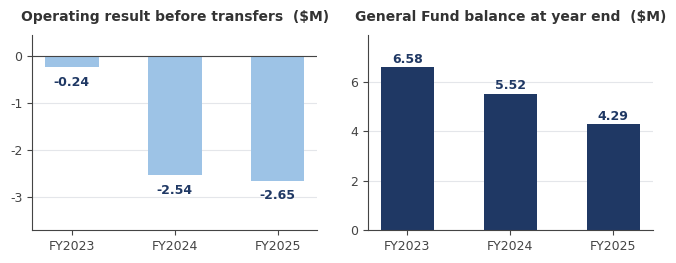

Source code (Python): (Note: this script raises an exception after producing the figure.)
import matplotlib
matplotlib.use("Agg")
import matplotlib.pyplot as plt
from matplotlib.ticker import FuncFormatter

NAVY = "#1F3864"; BLUE = "#2E75B6"; DBLUE = "#1F4E79"; RED = "#9C3D3D"
GRAY = "#8A8F98"; LGRAY = "#C9CDD4"; MBLUE = "#8FAEDC"
plt.rcParams.update({
    "font.family": "DejaVu Sans", "font.size": 9, "axes.edgecolor": "#444444",
    "axes.labelcolor": "#333333", "text.color": "#333333", "xtick.color": "#444444",
    "ytick.color": "#444444", "axes.titlesize": 10, "axes.titleweight": "bold",
    "axes.titlepad": 10, "figure.facecolor": "white", "savefig.facecolor": "white",
})

def clean(ax, ygrid=True, xgrid=False):
    for s in ("top", "right"):
        ax.spines[s].set_visible(False)
    if ygrid:
        ax.yaxis.grid(True, color="#E4E6EA", linewidth=0.8); ax.set_axisbelow(True)
    if xgrid:
        ax.xaxis.grid(True, color="#E4E6EA", linewidth=0.8); ax.set_axisbelow(True)

def save(fig, name):
    fig.savefig(f"/home/claude/nmes/{name}", dpi=200, bbox_inches="tight", pad_inches=0.08)
    plt.close(fig)

yrs = ["FY2023", "FY2024", "FY2025"]

# ---- A: General Fund (deficit + balance) ----------------------------------
fig, (a1, a2) = plt.subplots(1, 2, figsize=(6.7, 2.7))
d = [-0.237, -2.535, -2.648]
b1 = a1.bar(yrs, d, color="#9DC3E6", width=0.52)
a1.set_title("Operating result before transfers  ($M)")
a1.axhline(0, color="#444444", linewidth=0.8)
for r, v in zip(b1, d):
    a1.text(r.get_x() + r.get_width()/2, v - 0.18, f"{v:+.2f}", ha="center", va="top",
            fontsize=9, color=NAVY, fontweight="bold")
a1.set_ylim(-3.7, 0.45); clean(a1)
fb = [6.583, 5.516, 4.291]
b2 = a2.bar(yrs, fb, color=NAVY, width=0.52)
a2.set_title("General Fund balance at year end  ($M)")
for r, v in zip(b2, fb):
    a2.text(r.get_x() + r.get_width()/2, v + 0.18, f"{v:.2f}", ha="center",
            fontsize=9, color=NAVY, fontweight="bold")
a2.set_ylim(0, 7.9); clean(a2)
fig.tight_layout(w_pad=2.6)
save(fig, "chart_gf.png")

# ---- B: ESSER cliff + ADA -------------------------------------------------
fig, (a1, a2) = plt.subplots(1, 2, figsize=(6.7, 2.7))
fed = [7.46, 6.00, 4.51]
b1 = a1.bar(yrs, fed, color=BLUE, width=0.52)
a1.set_title("Federal revenue, governmental funds  ($M)")
for r, v in zip(b1, fed):
    a1.text(r.get_x() + r.get_width()/2, v + 0.2, f"{v:.2f}", ha="center",
            fontsize=9, color=DBLUE, fontweight="bold")
a1.set_ylim(0, 9.4); clean(a1)
a1.annotate("down $2.95M as federal\npandemic aid expired",
            xy=(2, 4.9), xytext=(1.02, 8.15), fontsize=8.2, color=DBLUE,
            arrowprops=dict(arrowstyle="->", color=DBLUE, lw=0.9))
ada = [2490.4, 2278.5, 2242.5]
a2.plot(yrs, ada, color=NAVY, marker="o", markersize=5.5, linewidth=2)
a2.set_title("Average Daily Attendance (SEEK basis)")
for x, v in zip(yrs, ada):
    a2.text(x, v + 26, f"{int(v + 0.5):,}", ha="center", fontsize=9, color=NAVY, fontweight="bold")
a2.set_ylim(2130, 2610); clean(a2)
a2.text(0.02, 0.05, "about 248 fewer funded students since the\npandemic hold-harmless ended",
        transform=a2.transAxes, fontsize=8, color=GRAY)
fig.tight_layout(w_pad=2.6)
save(fig, "chart_cliff.png")

# ---- C: per-pupil spending ------------------------------------------------
fig, ax = plt.subplots(figsize=(6.7, 2.3))
schools = ["North Middletown\nElementary", "Cane Ridge\nElementary", "Bourbon Central\nElementary"]
pp = [19348, 18670, 18131]
colors = [NAVY, LGRAY, LGRAY]
bars = ax.barh(schools[::-1], pp[::-1], color=colors[::-1], height=0.52)
ax.set_title("Spending per student, 2023-24  (Kentucky School Report Card)")
ax.xaxis.set_major_formatter(FuncFormatter(lambda v, p: f"${v:,.0f}"))
for r, v, c in zip(bars, pp[::-1], colors[::-1]):
    ax.text(v - 400, r.get_y() + r.get_height()/2, f"${v:,.0f}", ha="right", va="center",
            fontsize=9, color="white" if c == NAVY else "#333333", fontweight="bold")
ax.set_xlim(0, 21200)
clean(ax, ygrid=False, xgrid=True)
fig.tight_layout()
save(fig, "chart_pp.png")

# ---- D: district elementary full history (official record + third-party index) ----
fig, (axo, axs) = plt.subplots(2, 1, figsize=(6.7, 5.6), height_ratios=[1.15, 1])
yrs_all = list(range(2007, 2026))
nan = float("nan")
comp = [
    ("North Middletown", {2012:62.6,2013:68.8,2014:71.4,2015:72.1,2016:79.1,2022:51.9,2023:62.2,2024:74.5,2025:54.0}, NAVY, "-", "o", 2.4),
    ("Bourbon Central", {2012:63.2,2013:63.0,2014:69.8,2015:67.8,2016:56.8,2022:52.8,2023:56.7,2024:50.3,2025:55.4}, BLUE, "--", "s", 1.5),
    ("Cane Ridge", {2012:53.3,2013:58.9,2014:69.2,2015:68.5,2016:65.5,2022:54.3,2023:51.8,2024:60.7,2025:47.8}, GRAY, "-", "^", 1.5),
    ("Paris Elementary", {2012:48.0,2013:49.9,2014:59.4,2015:54.8,2016:69.6,2022:46.1,2023:45.9,2024:40.7,2025:41.9}, "#AEB4BE", "-.", "D", 1.3),
]
for name, m, col, ls, mk, lw in comp:
    ys = [m.get(y, nan) for y in yrs_all]
    axo.plot(yrs_all, ys, color=col, linestyle=ls, marker=mk, markersize=3.6, linewidth=lw, label=name)
axo.axvspan(2006.5, 2011.5, color="#F3F5F9")
axo.axvspan(2019.5, 2021.5, color="#E7EBF3")
axo.text(2009.0, 88, "CATS era: school files\navailable from KDE\nby data request", ha="center", fontsize=7.2, color="#777777")
axo.text(2018.4, 55, "no composite issued\n2017-2021", ha="center", fontsize=7.2, color="#777777",
         bbox=dict(facecolor="white", edgecolor="none", pad=1.2))
axo.text(2020.5, 42, "COVID", ha="center", fontsize=7.4, color="#777777", fontweight="bold")
axo.annotate('79.1 "Distinguished"', xy=(2016, 79.1), xytext=(2013.1, 92.5), fontsize=7.6, color=NAVY,
             fontweight="bold", arrowprops=dict(arrowstyle="->", color=NAVY, lw=0.8))
axo.annotate("74.5, first by 14 pts", xy=(2024, 74.5), xytext=(2021.2, 92.5), fontsize=7.6, color=NAVY,
             fontweight="bold", arrowprops=dict(arrowstyle="->", color=NAVY, lw=0.8))
axo.set_title("Official state composite: Unbridled Learning overall score (2012-16), KSA overall indicator rate (2022-25)")
axo.set_xticks(list(range(2007, 2026, 2)))
axo.set_xlim(2006.5, 2026.0)
axo.set_ylim(35, 101)
axo.legend(loc="lower left", frameon=False, fontsize=7.4, ncol=2)
clean(axo)
series = [
    ("North Middletown", [56.5, 63.9, 68.6, 87.9, 85.8, 72.5, 67.6, 56.6, 56.9, 48.7, 49.3, 40.0, 50.4, nan, nan, 47.7, 32.1, 54.1, 58.2], NAVY, "-", "o", 2.0),
    ("Bourbon Central", [77.5, 81.9, 72.6, 69.6, 63.0, 74.7, 67.6, 51.8, 52.1, 30.0, 34.0, 32.8, 39.9, nan, 20.0, 29.9, 29.0, 23.8, 26.5], BLUE, "--", "s", 1.4),
    ("Cane Ridge", [35.2, 50.9, 56.2, 65.5, 34.5, 34.0, 49.6, 51.0, 51.1, 57.5, 50.4, 41.4, 38.8, nan, 23.8, 38.7, 34.6, 35.8, 19.3], GRAY, "-", "^", 1.4),
    ("Paris Elementary", [nan]*17 + [16.8, 12.2], "#AEB4BE", "-.", "D", 1.4),
]
for name, ys, col, ls, mk, lw in series:
    axs.plot(yrs_all, ys, color=col, linestyle=ls, marker=mk, markersize=3.2, linewidth=lw)
axs.axvspan(2019.5, 2021.5, color="#E7EBF3")
axs.set_title("Third-party SchoolDigger index of the same tests (kept for context; official record governs)")
axs.set_xticks(list(range(2007, 2026, 2)))
axs.set_xlim(2006.5, 2026.0)
axs.set_ylim(4, 97)
axs.text(2007.0, 10, "validated against the official files: tracks larger schools closely (r near 0.9);\nunreliable year to year for a school NMES's size (r near 0.4)", fontsize=7.0, color="#777777")
clean(axs)
fig.tight_layout(h_pad=1.6)
save(fig, "chart_district.png")

# ---- E: regional 2024-25 comparison --------------------------------------
fig, ax = plt.subplots(figsize=(6.7, 3.5))
names = ["Northview  (Montgomery Co.)", "Mapleton  (Montgomery Co.)",
         "North Middletown  (Bourbon Co.)", "Shearer  (Clark Co.)",
         "Justice  (Clark Co.)", "Strode Station  (Clark Co.)",
         "Bourbon Central  (Bourbon Co.)", "Cane Ridge  (Bourbon Co.)",
         "Conkwright  (Clark Co.)", "Paris Elementary  (Paris Indep.)"]
vals = [68.9, 65.1, 58.2, 42.3, 39.3, 34.2, 26.5, 19.3, 17.5, 12.2]
cols = [LGRAY, LGRAY, NAVY, LGRAY, LGRAY, LGRAY, LGRAY, LGRAY, LGRAY, LGRAY]
bars = ax.barh(names[::-1], vals[::-1], color=cols[::-1], height=0.58)
for r, v in zip(bars, vals[::-1]):
    ax.text(v + 0.9, r.get_y() + r.get_height()/2, f"{v}", va="center",
            fontsize=8.8, color="#333333", fontweight="bold")
ax.axvline(50, color=GRAY, linewidth=1.0, linestyle="--")
ax.text(50.7, 0.15, "KY median", fontsize=8, color=GRAY)
ax.set_title("2024-25 school index across the region (SchoolDigger 0-100, from state test data)")
ax.set_xlim(0, 79)
ax.tick_params(axis="y", labelsize=8.6)
clean(ax, ygrid=False, xgrid=True)
fig.tight_layout()
save(fig, "chart_compare.png")

# ---- F: administration growth --------------------------------------------
fig, (a1, a2) = plt.subplots(1, 2, figsize=(6.7, 2.7))
da = [0.9997, 1.2321, 1.4472]
b1 = a1.bar(yrs, da, color=NAVY, width=0.52)
a1.set_title("District administration expense  ($M)")
for r, v in zip(b1, da):
    a1.text(r.get_x() + r.get_width()/2, v + 0.05, f"{v:.2f}", ha="center",
            fontsize=9, color=NAVY, fontweight="bold")
a1.set_ylim(0, 1.85); clean(a1)
a1.text(0.03, 0.93, "+44.8% in two years", transform=a1.transAxes,
        fontsize=9, color=BLUE, fontweight="bold")
sa = [2.1100, 2.5188, 2.5814]
b2 = a2.bar(yrs, sa, color=BLUE, width=0.52)
a2.set_title("School administration expense  ($M)")
for r, v in zip(b2, sa):
    a2.text(r.get_x() + r.get_width()/2, v + 0.08, f"{v:.2f}", ha="center",
            fontsize=9, color=DBLUE, fontweight="bold")
a2.set_ylim(0, 3.25); clean(a2)
a2.text(0.03, 0.93, "+22.3% in two years", transform=a2.transAxes,
        fontsize=9, color=BLUE, fontweight="bold")
fig.tight_layout(w_pad=2.6)
save(fig, "chart_admin.png")

# ---- G: debt service ------------------------------------------------------
fig, ax = plt.subplots(figsize=(4.8, 2.4))
labels = ["FY2025\ndistrict share", "FY2026\ndistrict share", "FY2026 total\n(incl. state SFCC)"]
vals = [1.150, 1.579, 1.846]
cols = [LGRAY, NAVY, BLUE]
bars = ax.bar(labels, vals, color=cols, width=0.52)
for r, v in zip(bars, vals):
    ax.text(r.get_x() + r.get_width()/2, v + 0.05, f"${v:.2f}M", ha="center",
            fontsize=8.8, fontweight="bold", color="#333333")
ax.set_title("Annual bond payments (debt service)")
ax.set_ylim(0, 2.25)
clean(ax)
fig.tight_layout()
save(fig, "chart_debt.png")

# ---- H: enrollment 1989-2025 vs capacity ---------------------------------
fig, ax = plt.subplots(figsize=(6.7, 2.8))
eyrs = list(range(1989, 2026))
evals = [261, 255, 234, 225, 202, 203, 182, 196, 208, 198, 205, 195, 195, 203,
         196, 206, 204, 199, 211, 224, 217, 177, 165, 167, 154, 154, 155, 154,
         131, 131, 160, 160, 148, 153, 145, 135, 128]
ax.plot(eyrs, evals, color=NAVY, linewidth=2.0, marker="o", markersize=2.8)
ax.axhline(174, color=BLUE, linewidth=1.2, linestyle="--")
ax.text(1996.5, 179, "Current rated capacity: 174", fontsize=8.2, color=BLUE, fontweight="bold")
ax.annotate("Peak: 261 students (1988-89)", xy=(1989, 261), xytext=(1992.2, 267),
            fontsize=8.2, color=NAVY, fontweight="bold",
            arrowprops=dict(arrowstyle="->", color=NAVY, lw=0.9))
ax.text(2025.5, 128, "128", color=NAVY, fontsize=9, fontweight="bold", va="center")
ax.set_title("NMES enrollment, 1989 to 2025")
ax.set_xticks([1989, 1993, 1997, 2001, 2005, 2009, 2013, 2017, 2021, 2025])
ax.set_xlim(1988, 2027.4)
ax.set_ylim(0, 292)
ax.tick_params(axis="x", labelsize=8.4)
clean(ax)
fig.tight_layout()
save(fig, "chart_enroll.png")

# ---- J: elementary rebalancing scenario -----------------------------------
fig, ax = plt.subplots(figsize=(6.7, 2.8))
import numpy as np
schools_b = ["North Middletown", "Bourbon Central", "Cane Ridge"]
today = [128, 459, 453]
after = [174, 444, 438]
x = np.arange(3); w = 0.36
b1 = ax.bar(x - w/2, today, w, color=LGRAY, label="Today")
b2 = ax.bar(x + w/2, after, w, color=NAVY, label="Rebalanced (30 rezoned + 16 transfers)")
for r, v in list(zip(b1, today)) + list(zip(b2, after)):
    ax.text(r.get_x() + r.get_width()/2, v + 8, f"{v}", ha="center", fontsize=8.6,
            fontweight="bold", color="#333333")
caps = [174, 521, 422]
for xi, cv in zip(x, caps):
    ax.plot([xi - w, xi + w], [cv, cv], color=BLUE, linewidth=1.4, linestyle="--")
ax.text(x[0] + w + 0.05, 174, "174", fontsize=8, color=BLUE, va="center")
ax.text(x[1] + w + 0.05, 521, "521", fontsize=8, color=BLUE, va="center")
ax.text(x[2] + w + 0.05, 422, "422", fontsize=8, color=BLUE, va="center")
ax.plot([], [], color=BLUE, linewidth=1.4, linestyle="--",
        label="Rated capacity (2021 facility plan)")
ax.set_xticks(x); ax.set_xticklabels(schools_b)
ax.set_title("One rebalancing scenario: fill NMES, relieve the Paris-area schools")
ax.set_ylim(0, 790)
ax.legend(loc="upper left", frameon=False, fontsize=8.2)
clean(ax)
fig.tight_layout()
save(fig, "chart_balance.png")

# ---- K: density map on the real county outline, traced zones --------------
fig, ax = plt.subplots(figsize=(6.7, 4.4))
from matplotlib.patches import Polygon as MplPolygon
COUNTY = [(-84.4438,38.2831),(-84.3792,38.2779),(-84.2787,38.3148),(-84.1926,38.3715),(-84.1674,38.3552),(-84.0957,38.2590),(-84.0562,38.2564),(-84.0634,38.2350),(-84.0275,38.2143),(-83.9880,38.2186),(-83.9772,38.1920),(-84.0813,38.1155),(-84.2859,38.0674),(-84.3792,38.1138),(-84.3541,38.1783),(-84.3720,38.2083),(-84.4007,38.2075),(-84.4438,38.2831)]
NORTH = [(-84.4438,38.2831),(-84.3792,38.2779),(-84.2787,38.3148),(-84.1926,38.3715),(-84.1674,38.3552),(-84.0957,38.259),(-84.0562,38.2564),(-84.0634,38.235),(-84.0323,38.2171),(-84.1,38.245),(-84.245,38.212),(-84.3,38.235),(-84.4204,38.2421),(-84.4438,38.2831)]
SW = [(-84.2428,38.0775),(-84.2859,38.0674),(-84.3792,38.1138),(-84.3541,38.1783),(-84.372,38.2083),(-84.4007,38.2075),(-84.4204,38.2421),(-84.3,38.235),(-84.245,38.212),(-84.235,38.14),(-84.2428,38.0775)]
EAST = [(-84.0323,38.2171),(-84.0275,38.2143),(-84.026,38.2145),(-84.02,38.212),(-83.9823,38.2045),(-83.9772,38.192),(-84.0813,38.1155),(-84.2428,38.0775),(-84.235,38.14),(-84.245,38.212),(-84.1,38.245),(-84.0323,38.2171)]
import os as _os, json as _json
_sabs_path = _os.path.join(_os.path.dirname(_os.path.abspath(__file__)), "sabs_zones.json")
SABS = _json.load(open(_sabs_path)) if _os.path.exists(_sabs_path) else None
def _zone_color(nm):
    n = nm.lower()
    if "middletown" in n: return "#E8EDF5"
    if "cane" in n: return "#C5D7EC"
    return "#8FAEDC"
if SABS:
    for _sch in SABS["schools"]:
        for _ring in _sch["rings"]:
            ax.add_patch(MplPolygon([tuple(p) for p in _ring], closed=True,
                         facecolor=_zone_color(_sch["name"]), edgecolor="#1F3864", linewidth=1.1))
else:
    ax.add_patch(MplPolygon(NORTH, closed=True, facecolor="#8FAEDC", edgecolor="#FFFFFF", linewidth=1.0))
    ax.add_patch(MplPolygon(SW, closed=True, facecolor="#C5D7EC", edgecolor="#FFFFFF", linewidth=1.0))
    ax.add_patch(MplPolygon(EAST, closed=True, facecolor="#E8EDF5", edgecolor="#FFFFFF", linewidth=1.0))
if not SABS:
    ax.add_patch(MplPolygon(COUNTY, closed=True, facecolor="none", edgecolor="#1F3864", linewidth=1.6))
paris = (-84.2529, 38.2098); nmid = (-84.1122, 38.1446); mills = (-84.1467, 38.3022)
ax.plot(*paris, "o", color=NAVY, markersize=9, zorder=5)
ax.text(-84.610, 38.252, "Paris (10,171)", fontsize=8.8, fontweight="bold",
        color="#1F3864", ha="left", va="top")
ax.text(-84.610, 38.233, "Bourbon Central 459\nCane Ridge 453", fontsize=7.4,
        color="#1F3864", ha="left", va="top")
ax.plot([-84.468, paris[0] - 0.010], [38.231, paris[1] + 0.005],
        color=GRAY, linewidth=0.8, linestyle=":", zorder=3)
ax.plot(*mills, "o", color=NAVY, markersize=5, zorder=5)
ax.text(mills[0] - 0.018, mills[1] - 0.004, "Millersburg (747)", fontsize=7.4, color="#1F3864",
        ha="right", va="center")
ax.plot(nmid[0], nmid[1], "*", color="#1F3864", markersize=16, zorder=5)
ax.text(nmid[0] + 0.005, nmid[1] - 0.022, "North Middletown (610)\nNMES: 128 of 174 seats",
        fontsize=8.2, fontweight="bold", color="#1F3864", ha="center", va="top",
        bbox=dict(facecolor="white", alpha=0.88, edgecolor="none", pad=1.6), zorder=6)
ax.plot([paris[0], nmid[0]], [paris[1], nmid[1]], color=GRAY, linewidth=1.1, linestyle=":", zorder=4)
if SABS:
    _nm = next(x for x in SABS["schools"] if "North Middletown" in x["name"])
    _north_lbl, _sw_lbl = "Cane Ridge zone", "Bourbon Central\nzone"
    _tot = sum(x["area_sq_mi"] for x in SABS["schools"])
    _nm_stats = "NMES zone\n%.0f sq mi\n%.0f%% of county\n128 students\n~%.1f per sq mi" % (
        _nm["area_sq_mi"], 100 * _nm["area_sq_mi"] / _tot, 128/_nm["area_sq_mi"])
else:
    _north_lbl, _sw_lbl = "North zone", "Southwest\nzone"
    _nm_stats = "NMES zone\n~105 sq mi\n128 students\n~1.2 per sq mi"
ax.text(-84.350, 38.262, _north_lbl, fontsize=7.8, color="#1F3864", fontweight="bold", ha="center")
ax.text(-84.302, 38.128, _sw_lbl, fontsize=7.6, color="#1F3864", fontweight="bold",
        ha="center", va="top")
ax.text(-83.906, 38.29, _nm_stats,
        fontsize=8.7, color="#1F3864", fontweight="bold", ha="right", va="top",
        bbox=dict(facecolor="white", alpha=0.88, edgecolor="none", pad=1.6), zorder=6)
ax.set_title("Bourbon County elementary zones: where the students are", fontsize=11.5, pad=14)
_sub = ("Official attendance boundaries: NCES School Attendance\nBoundary Survey, 2015-16 collection" if SABS
        else "Traced from the district's published attendance-zone view\non the U.S. Census county outline")
ax.text(-84.610, 38.398, _sub, fontsize=7.6, color="#555555", ha="left", va="top")
sb_y = 38.022; sb_x0 = -84.600; sb_x1 = sb_x0 + 0.1832
ax.plot([sb_x0, sb_x1], [sb_y, sb_y], color="#1F3864", linewidth=2.2, solid_capstyle="butt")
for xx in (sb_x0, sb_x1):
    ax.plot([xx, xx], [sb_y - 0.004, sb_y + 0.004], color="#1F3864", linewidth=1.6)
ax.text((sb_x0 + sb_x1) / 2, sb_y + 0.008, "10 miles", fontsize=7.4, color="#1F3864", ha="center")
ax.annotate("N", xy=(-83.925, 38.385), fontsize=10, fontweight="bold", color="#1F3864", ha="center")
ax.annotate("", xy=(-83.925, 38.383), xytext=(-83.925, 38.355),
            arrowprops=dict(arrowstyle="-|>", color="#1F3864", lw=1.4))
import numpy as np
ax.set_aspect(1 / np.cos(np.radians(38.2)))
ax.set_xlim(-84.615, -83.90); ax.set_ylim(38.005, 38.425)
ax.axis("off")
fig.tight_layout()
save(fig, "chart_map.png")

# ---- I: tax rates ---------------------------------------------------------
fig, (a1, a2) = plt.subplots(1, 2, figsize=(6.7, 3.0), gridspec_kw={"width_ratios": [1, 1.3]})
tyrs = [2018, 2019, 2020, 2021, 2022, 2023, 2024, 2025]
trates = [61.3, 60.6, 55.9, 54.2, 49.2, 52.4, 52.4, 52.4]
a1.plot(tyrs, trates, color=NAVY, marker="o", markersize=4.5, linewidth=2)
for x, v in [(2018, 61.3), (2022, 49.2), (2025, 52.4)]:
    a1.text(x, v + 1.1 if v != 49.2 else v - 2.4, f"{v}", ha="center", fontsize=8.2,
            color=NAVY, fontweight="bold")
a1.set_title("Bourbon Co. Schools rate by tax year\n(real estate, cents per $100)")
a1.set_ylim(43, 67)
a1.set_xticks(tyrs)
a1.tick_params(axis="x", labelsize=7.8, rotation=45)
clean(a1)
dnames = ["Fayette", "Paris Independent", "Clark", "Bath", "Scott", "Harrison",
          "Montgomery", "Bourbon County", "Nicholas"]
dvals = [80.9, 71.5, 66.8, 63.4, 62.9, 57.7, 52.5, 52.4, 43.1]
dcols = [LGRAY] * 9
dcols[7] = NAVY
bars = a2.barh(dnames[::-1], dvals[::-1], color=dcols[::-1], height=0.58)
for r, v in zip(bars, dvals[::-1]):
    a2.text(v + 1.0, r.get_y() + r.get_height() / 2, f"{v}", va="center",
            fontsize=8.2, color="#333333", fontweight="bold",
            bbox=dict(facecolor="white", alpha=0.85, edgecolor="none", pad=0.8))
a2.axvline(65.1, color=GRAY, linewidth=1.0, linestyle="--", zorder=0)
a2.text(66.0, 0.1, "KY school avg 65.1", fontsize=7.6, color=GRAY)
a2.set_title("2024-25 levied rate, area districts")
a2.set_xlim(0, 90)
a2.tick_params(axis="y", labelsize=8.2)
clean(a2, ygrid=False, xgrid=True)
fig.tight_layout(w_pad=2.2)
save(fig, "chart_tax.png")

# ---- V3.6: fourteen years of school levies, nine districts ----
import json as _json, os as _os
_lv_path=_os.path.join(_os.path.dirname(_os.path.abspath(__file__)),"levy_series.json")
_lv=_json.load(open(_lv_path))
fig,(l1,l2)=plt.subplots(2,1,figsize=(6.9,7.0),height_ratios=[1.25,1])
_yrs=sorted(_lv["Bourbon Co"]); _x=[int(y[:4]) for y in _yrs]
_sty={"Fayette":("#AEB4BE","-"),"Paris Ind":(BLUE,"--"),"Clark":("#8FAEDC","-"),"Bath":("#C0625E","-"),
      "Scott":(GRAY,"-"),"Harrison":("#9BB0A5","-"),"Montgomery":(LGRAY,"-"),"Nicholas":(LGRAY,"--")}
for _lab,(_c,_ls) in _sty.items():
    l1.plot(_x,[_lv[_lab][y] for y in _yrs],color=_c,linestyle=_ls,lw=1.5,marker="o",ms=2.4,label=_lab)
l1.plot(_x,[_lv["Bourbon Co"][y] for y in _yrs],color=NAVY,lw=3.0,marker="o",ms=4.2,label="Bourbon County",zorder=5)
l1.annotate("Bourbon's levied rate fell 12 cents\n2018 to 2022, then the recallable\nnickel restored 5.7 in 2023",xy=(2022,49.2),
            xytext=(2016.6,42.2),fontsize=7.2,color=NAVY,fontweight="bold",
            arrowprops=dict(arrowstyle="->",color=NAVY,lw=0.9))
l1.set_title("School real estate levy, total levied (general fund plus facilities), cents per \$100:\nnine area districts, tax years 2012 to 2025")
l1.set_ylim(33,88); l1.legend(fontsize=6.8,ncol=3,frameon=False,loc="upper left")
clean(l1)
_labs=["Bath","Scott","Harrison","Clark","Fayette","Paris Ind","Nicholas","Montgomery","Bourbon Co"]
_pch=[( _lv[l]["2025-26"]/_lv[l]["2012-13"]-1)*100 for l in _labs]
_cols=[NAVY if l=="Bourbon Co" else ("#C0625E" if p>20 else "#9DC3E6") for l,p in zip(_labs,_pch)]
_bars=l2.bar(range(len(_labs)),_pch,color=_cols,width=0.62)
for _b,_p in zip(_bars,_pch):
    l2.text(_b.get_x()+_b.get_width()/2,_p+(1.2 if _p>=0 else -3.4),f"{_p:+.1f}%",ha="center",fontsize=8.2,
            fontweight="bold",color=NAVY if _p<0 else "#333333")
l2.axhline(0,color="#444444",lw=0.9)
l2.set_xticks(range(len(_labs))); l2.set_xticklabels(_labs,fontsize=7.8)
l2.set_ylabel("change in levied rate, percent")
l2.set_ylim(-14,82)
l2.set_title("Change over fourteen years: every neighboring district's levied rate rose.\nBourbon County's is the only one lower today than in 2012.",fontsize=9.5)
clean(l2)
fig.tight_layout(h_pad=2.0)
save(fig,"chart_levy_history.png")
print("levy history chart done")

print("charts done")

# ---- P2: every school filled to its rated capacity, seven capacity scenarios ----
import math as _math
def _sections(N):
    per = N/6
    return 4*_math.ceil(per/24) + _math.ceil(per/28) + _math.ceil(per/29)
def _pp(total, n_now, n_t, sect_now, V=400, T=85000):
    return (total + (n_t-n_now)*V + (_sections(n_t)-sect_now)*T) / n_t
_S = {'NMES': (128, 2476544, 9), 'BCES': (491, 8902321, _sections(491)), 'CRES': (461, 8606870, _sections(461))}
_scen = [
 ("Actual today\n(2023-24 filing)", None),
 ("2013 plan\n(state approved)\n198/564/500", {'NMES':198,'BCES':564,'CRES':500}),
 ("2017 plan\n(state approved)\n152/611/550", {'NMES':152,'BCES':611,'CRES':550}),
 ("2021 plan\n(state approved,\nin force) 174/521/422", {'NMES':174,'BCES':521,'CRES':422}),
 ("Peak enrollment,\npast 20 years\n224/620/495", {'NMES':224,'BCES':620,'CRES':495}),
 ("2026 architect\n(KFICS slides)\n154/499/397", {'NMES':154,'BCES':499,'CRES':397}),
 ("2026 draft plan\ntable (unapproved)\n154/640/547", {'NMES':154,'BCES':640,'CRES':547}),
]
_vals = {s: [] for s in _S}
for _name, _caps in _scen:
    for s, (n, tot, sec) in _S.items():
        _vals[s].append(tot/n if _caps is None else _pp(tot, n, _caps[s], sec))
import numpy as _np
fig, ax = plt.subplots(figsize=(7.2, 4.5))
x = _np.arange(len(_scen)); w = 0.27
bsets = [(_vals['NMES'], -w, NAVY, "North Middletown"), (_vals['BCES'], 0, BLUE, "Bourbon Central"),
         (_vals['CRES'], w, GRAY, "Cane Ridge")]
for vv, off, col, lab in bsets:
    bars = ax.bar(x + off, vv, w, color=col, label=lab)
    for b in bars:
        ax.text(b.get_x() + b.get_width()/2, b.get_height() + 200,
                f"{b.get_height()/1000:.1f}", ha="center", fontsize=6.4, fontweight="bold", color="#333333")
for gi in range(len(_scen)):
    trio = [_vals['NMES'][gi], _vals['BCES'][gi], _vals['CRES'][gi]]
    idx = trio.index(min(trio))
    ax.text(gi + (-w, 0, w)[idx], min(trio) - 1500, "low", ha="center", fontsize=6.6,
            color="white", fontweight="bold")
ax.set_ylabel("Per student, filled to the scenario's rating ($K)")
ax.set_ylim(0, 24800)
ax.yaxis.set_major_formatter(lambda v, p: f"{v/1000:,.0f}")
ax.set_xticks(x); ax.set_xticklabels([s[0] for s in _scen], fontsize=6.4)
ax.legend(fontsize=7.4, loc="upper left", frameon=False, ncol=3)
ax.set_title("Every school filled to its rated capacity: the answer depends on\nwhich of the district's own capacity tables you use")
clean(ax)
fig.tight_layout()
save(fig, "chart_capacity_scenarios.png")
print("capacity scenarios done")

# ---- V3: two-tailed closure spectrum + tornado ----
fig, (a1, a2) = plt.subplots(2, 1, figsize=(6.9, 5.8), height_ratios=[1, 1.5])
a1.axvspan(-592, 0, color="#F3E4E0", zorder=0)
a1.axvspan(0, 489, color="#EAF0E7", zorder=0)
a1.axvspan(-136, 101, color="#C9D6EA", zorder=1, alpha=0.9)
a1.plot([-592, 489], [0.5, 0.5], color="#666666", lw=1.2, zorder=2)
for v, lab in [(-592, "worst case\n\\$592K lost"), (489, "best case\n\\$489K saved")]:
    a1.plot([v], [0.5], marker="|", markersize=16, color="#444444", zorder=3)
    a1.annotate(lab, xy=(v, 0.5), xytext=(v, 0.16), ha="center", fontsize=7.8)
a1.plot([-18], [0.5], marker="D", markersize=9, color=NAVY, zorder=4)
a1.annotate("median: \\$18K LOST", xy=(-18, 0.5), xytext=(-18, 0.68), ha="center", fontsize=8.2, fontweight="bold", color=NAVY)
a1.annotate("middle half:\n\\$136K lost to \\$101K saved", xy=(-18, 0.5), xytext=(120, 0.06), ha="center", fontsize=7.4, color="#39506e")
a1.annotate("the plan needs \\$800K to \\$1M\nfrom the closure", xy=(700, 0.5), xytext=(660, 0.78), ha="center",
            fontsize=7.8, color="#8a4a2b", fontweight="bold",
            arrowprops=dict(arrowstyle="->", color="#8a4a2b", lw=0.9))
a1.plot([700, 900], [0.5, 0.5], color="#8a4a2b", lw=3, solid_capstyle="butt")
a1.text(-380, 0.86, "closure loses money in\n54% of scenarios", ha="center", fontsize=7.8, color="#7a3b2e", fontweight="bold")
a1.set_xlim(-680, 940); a1.set_ylim(0, 1)
a1.axvline(0, color="#888888", lw=0.9, linestyle=(0, (3, 2)))
a1.set_yticks([])
a1.set_xticks([-600, -400, -200, 0, 200, 400, 600, 800])
a1.set_xticklabels(["-\\$600K", "-\\$400K", "-\\$200K", "\\$0", "+\\$200K", "+\\$400K", "+\\$600K", "+\\$800K"], fontsize=7.8)
a1.set_title("Net yearly effect of closing NMES: all 5,832 combinations, on the district's own figures")
for sp in ("top", "right", "left"): a1.spines[sp].set_visible(False)
levers3 = [("Families leaving district\n(0 up to 50%)", -140.2, 187.8),
           ("Fixed positions\n(all kept vs all cut over time)", -54.5, 163.6),
           ("Added busing (\\$190K down to \\$20K)", -72.5, 97.5),
           ("Teachers cut (0 up to 3,\nat their \\$54,479.40 each)", -54.4, 109.0),
           ("Property loss (\\$95K down to \\$0)", 7.0, 102.0),
           ("Building costs stopped (50 to 100%)", 27.8, 101.3),
           ("Add-ons per leaver (\\$1,000 down to \\$0)", 41.5, 67.5)][::-1]
yy = np.arange(len(levers3))
for i, (lab, lo, hi) in enumerate(levers3):
    a2.barh(i, hi - lo, left=lo, height=0.55, color="#9DC3E6", edgecolor=BLUE, linewidth=0.8)
    a2.text(lo - 6, i, f"{lo:.0f}", ha="right", va="center", fontsize=7)
    a2.text(hi + 6, i, f"{hi:.0f}", ha="left", va="center", fontsize=7)
a2.axvline(54.5, color=NAVY, lw=1.4, linestyle=(0, (4, 2)))
a2.text(58, len(levers3) - 0.45, "central case \\$55K", fontsize=7.6, color=NAVY, fontweight="bold")
a2.axvline(0, color="#888888", lw=0.9, linestyle=(0, (3, 2)))
a2.set_yticks(yy); a2.set_yticklabels([l[0] for l in levers3], fontsize=7.2)
a2.set_xlabel("Net yearly effect (\\$K), central case, moving one lever at a time")
a2.set_xlim(-190, 260)
a2.xaxis.grid(True, color="#E4E6EA", linewidth=0.8); a2.set_axisbelow(True)
for sp in ("top", "right"): a2.spines[sp].set_visible(False)
a2.set_title("What moves the number most", fontsize=9.5)
fig.tight_layout()
save(fig, "chart_closure_spectrum.png")

# ---- V3.1: KFICS building condition index, every state report published ----
fig, ax = plt.subplots(figsize=(6.9, 3.7))
ci_x = [0, 1, 2]
ci_labels = ["October 2023\nofficial report\n(2020-21 inspections)",
             "October 2025\nofficial report\n(same inspections,\ncosts updated)",
             "July 2026\nupdated report\n(new April 2026\ninspections)"]
ci_series = [
    ("Bourbon Central (1988)", [0.888, 0.819, 0.823], BLUE, "--", "s", 1.6),
    ("Cane Ridge (1992)", [0.812, 0.812, 0.728], GRAY, "-", "^", 1.6),
    ("North Middletown (1948/64)", [0.694, 0.702, 0.773], NAVY, "-", "o", 2.4),
]
for nm, vv, col, ls, mk, lw in ci_series:
    ax.plot(ci_x, vv, color=col, linestyle=ls, marker=mk, markersize=6, linewidth=lw, label=nm)
    for xi, v in zip(ci_x, vv):
        dy = 0.013 if nm.startswith("North") else (0.013 if v >= 0.81 else -0.026)
        if nm.startswith("Cane") and xi < 2: dy = -0.026
        ax.text(xi, v + dy, f"{v:.3f}", ha="center", fontsize=7.6, color=col, fontweight="bold")
ax.annotate("the only school in the district whose\ncondition improved between inspections",
            xy=(2, 0.773), xytext=(1.30, 0.640), fontsize=7.6, color=NAVY, fontweight="bold",
            arrowprops=dict(arrowstyle="->", color=NAVY, lw=0.9))
ax.text(0.02, 0.045, "Condition Index = 1 minus (repairs due within 4 years / building replacement value). Higher is better.\n"
        "NMES four-year repair bill in the July 2026 report: \\$3.1M, the smallest of the district's five schools.",
        transform=ax.transAxes, fontsize=7.0, color="#666666")
ax.set_xticks(ci_x); ax.set_xticklabels(ci_labels, fontsize=7.6)
ax.set_xlim(-0.35, 2.55)
ax.set_ylim(0.55, 0.95)
ax.set_ylabel("KFICS Condition Index")
ax.legend(fontsize=7.6, loc="upper right", frameon=False)
clean(ax)
ax.set_title("Building condition as reported to the state: every KFICS State Report published")
fig.tight_layout()
save(fig, "chart_condition.png")

# ---- V3.4: the Kentucky record, full distribution + rural elementary cases ----
fig, (axA, axB) = plt.subplots(2, 1, figsize=(6.9, 7.2), height_ratios=[1, 1.05])
# Panel A: all 163 events, per displaced student, clipped at +/-16K
bins = [16,2,0,0,1,0,3,3,1,1,2,3,1,6,15,11,14,6,9,11,7,5,3,3,4,3,0,0,4,0,0,3,26]
edges = list(range(-16,17))
cols = []
for b in edges:
    if b < -13 or b >= 13: cols.append("#DDD3CB")
    else: cols.append(MBLUE if b >= 0 else "#C9CDD4")
axA.bar([e+0.5 for e in edges], bins, width=0.92, color=cols)
axA.axvspan(6.25, 7.813, color="#F3E4E0", zorder=0)
axA.axvline(1.102, color=NAVY, lw=1.6, linestyle=(0,(4,2)))
axA.text(1.35, 27.4, "median: \\$1,102 per\ndisplaced student", fontsize=7.4, color=NAVY, fontweight="bold")
axA.axvline(0, color="#555555", lw=1.0)
axA.text(-15.6, 27.4, "40% of districts spent\nMORE than trend\nafter closing", fontsize=7.2, color="#7a3b2e", fontweight="bold")
axA.text(7.03, 21.5, "the plan:\n\\$6,250\nto \\$7,813", ha="center", fontsize=7.2, color="#8a4a2b", fontweight="bold")
axA.text(14.5, 21.5, "beyond \\$13K:\nmore than a school\neven costs per\nstudent; budget\nnoise, both tails", ha="center", fontsize=6.4, color="#77706a")
axA.set_xlim(-16.6, 17.6); axA.set_ylim(0, 30)
axA.set_xticks(range(-16, 17, 4))
axA.set_xticklabels([("\u2264-16" if v==-16 else ("\u2265+16" if v==16 else f"{v:+d}")) for v in range(-16,17,4)], fontsize=7.6)
axA.set_xlabel("District budget gap vs state trend per displaced student ($K per year), whole gap credited to the closure", fontsize=7.8)
axA.set_ylabel("closure events")
axA.set_title("All 163 measurable Kentucky rural closures, 1995-2020: the whole record, nothing hidden", fontsize=9.6)
clean(axA)
# Panel B: rural ELEMENTARY closures only, the district's strongest cases
kb = [
    ("Our model, median to best case", 713, 4414, NAVY, True),
    ("Metcalfe 2013 (built 2 new centers;\nscores fell 10.5 vs state)", 0, 2050, MBLUE, False),
    ("Webster 2012 (Slaughters El; NOTHING\nbuilt: the one clean comparable)", 0, 3525, "#5B6B7E", False),
    ("Perry 2017 (3 towns; built NEW\nWest Perry Elementary)", 0, 3643, MBLUE, False),
    ("Adair 2006 (3 schools; built NEW Adair Co\nElementary; spending spike reverting)", 0, 6935, MBLUE, False),
    ("THE PLAN: no new school,\n\\$800K to \\$1M required", 6250, 7813, "#C0625E", False),
]
yy = np.arange(len(kb))
for i, (lab, lo, hi, col, isrange) in enumerate(kb):
    axB.barh(i, hi-lo, left=lo, height=0.58, color=col, edgecolor="#666666" if i==len(kb)-1 else "none", linewidth=0.8)
    axB.text(hi+90, i, (f"\\${lo:,} to \\${hi:,}" if lo>0 else f"\\${hi:,}"), va="center", fontsize=7.2, fontweight="bold", color="#333333")
axB.set_yticks(yy); axB.set_yticklabels([k[0] for k in kb], fontsize=7.0)
axB.invert_yaxis()
axB.set_xlim(0, 10600)
axB.xaxis.set_major_formatter(lambda v, p: f"\\${v:,.0f}")
axB.set_xlabel("Per displaced student, per year. Rural ELEMENTARY closures only; city and county-seat grade\nreshuffles (Somerset 1999, Montgomery 2018, which opened a new elementary the same year)\nappear in the record above but are not comparisons for closing a rural town's school.", fontsize=7.2)
axB.set_title("The rural elementary cases: every one at or near the plan's number built a new school", fontsize=9.6)
clean(axB, ygrid=False, xgrid=True)
fig.tight_layout(h_pad=2.2)
save(fig, "chart_ky_record.png")

# ---- V3: Millersburg timeline ----
fig, ax = plt.subplots(figsize=(6.9, 3.9))
myrs = [1980, 1990, 2000, 2010, 2020]
mb = [987, 937, 842, 792, 747]
county5 = [19405, 19236, 19360, 19985, 20252]
mb_i = [v / 842 * 100 for v in mb]
co_i = [v / 19360 * 100 for v in county5]
ax.plot(myrs, mb_i, color=NAVY, marker="o", markersize=5, lw=2.4, label="Millersburg (2000 = 100)")
ax.plot(myrs, co_i, color=GRAY, marker="s", markersize=4, lw=1.8, linestyle="--", label="Bourbon County (2000 = 100)")
ax.axvline(2006, color="#B9C4D4", lw=1.0, linestyle=(0, (4, 2)))
ax.axvline(2006.45, color="#C0625E", lw=1.5, linestyle=(0, (4, 2)))
ax.axvline(2013, color="#B9C4D4", lw=1.0, linestyle=(0, (4, 2)))
ax.text(2005.6, 120.5, "private military institute\ncloses July 2006", fontsize=6.8, color="#666666", ha="right")
ax.text(2006.9, 78.2, "PUBLIC ELEMENTARY CLOSES 2006\n(federal CCD record; 119 students;\nNMES today: 128)", fontsize=6.8, color="#7a3b2e", fontweight="bold")
ax.text(2013.4, 114.5, "Joy Global closes 2013:\n197 jobs, half the\ntown's budget", fontsize=6.9, color="#666666")
ax.text(2020.5, mb_i[-1], "747\n(down 11%\nsince 2000)", fontsize=7.4, color=NAVY, fontweight="bold", va="center")
ax.text(2020.5, co_i[-1] + 1.2, "20,252 (+4.6%)", fontsize=7.4, color="#555555", va="center")
ax.set_xlim(1979, 2027.5)
ax.set_ylim(74, 126)
ax.set_ylabel("Population, indexed to 2000 = 100")
ax.legend(fontsize=7.6, loc="lower left", frameon=False)
clean(ax)
ax.set_title("Bourbon County has closed a small school before. The county grew; the town did not.")
fig.tight_layout()
save(fig, "chart_millersburg.png")
print("v3 charts done")
